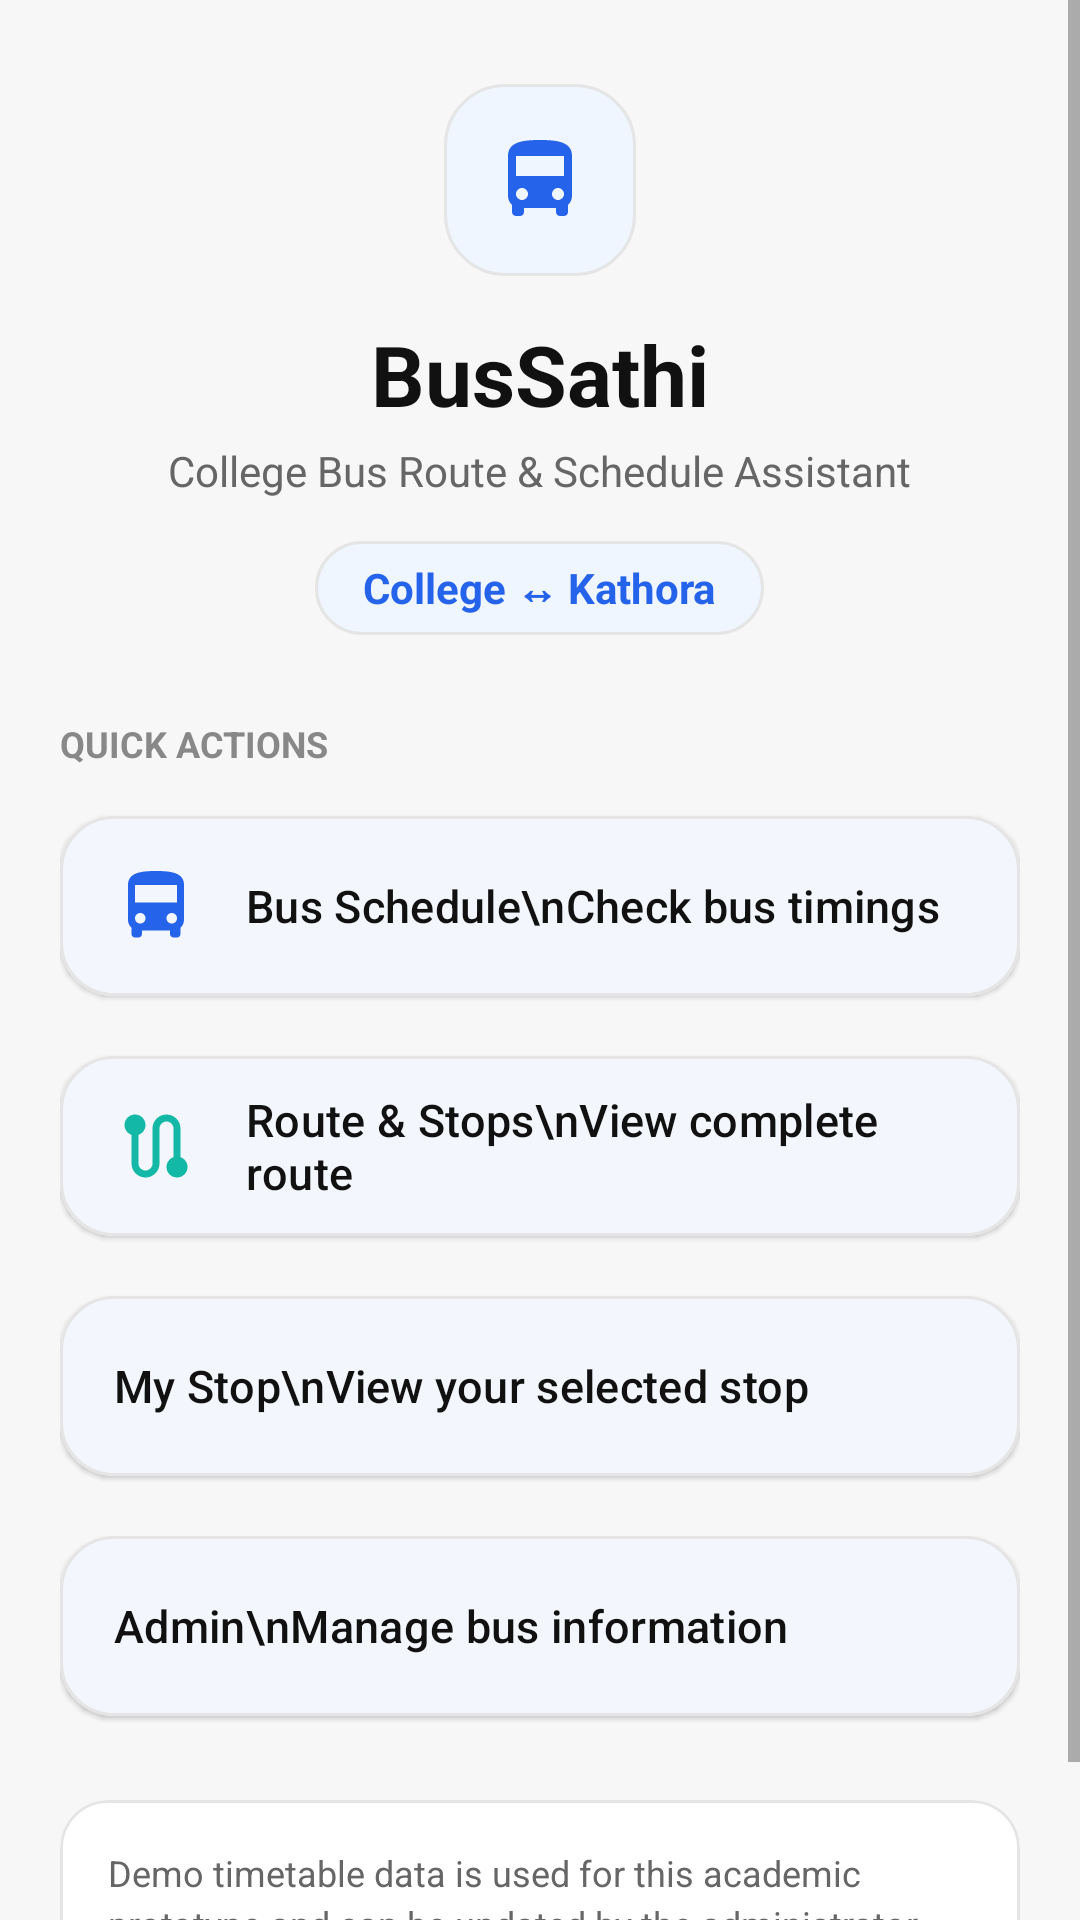

Produce the Android XML layout that renders to this screen, including the resource entries it uses.
<!-- AndroidManifest.xml: application theme Theme.BusSathi -->
<!-- res/layout/activity_main.xml -->
<?xml version="1.0" encoding="utf-8"?>
<ScrollView xmlns:android="http://schemas.android.com/apk/res/android"
    xmlns:app="http://schemas.android.com/apk/res-auto"
    android:id="@+id/main"
    android:layout_width="match_parent"
    android:layout_height="match_parent"
    android:background="@color/bg_app"
    android:fillViewport="true"
    android:fitsSystemWindows="true">

    <LinearLayout
        android:layout_width="match_parent"
        android:layout_height="wrap_content"
        android:orientation="vertical"
        android:paddingStart="20dp"
        android:paddingTop="28dp"
        android:paddingEnd="20dp"
        android:paddingBottom="32dp">

        
        <LinearLayout
            android:layout_width="match_parent"
            android:layout_height="wrap_content"
            android:gravity="center"
            android:orientation="vertical">

            
            <FrameLayout
                android:layout_width="64dp"
                android:layout_height="64dp"
                android:background="@drawable/bg_pill_badge">

                <ImageView
                    android:layout_width="32dp"
                    android:layout_height="32dp"
                    android:layout_gravity="center"
                    android:contentDescription="@string/app_name"
                    android:src="@drawable/ic_bus"
                    app:tint="@color/color_primary" />
            </FrameLayout>

            
            <TextView
                android:id="@+id/txtTitle"
                android:layout_width="wrap_content"
                android:layout_height="wrap_content"
                android:layout_marginTop="14dp"
                android:text="@string/app_name"
                android:textColor="@color/text_primary"
                android:textSize="28sp"
                android:textStyle="bold" />

            
            <TextView
                android:id="@+id/txtSubtitle"
                android:layout_width="wrap_content"
                android:layout_height="wrap_content"
                android:layout_marginTop="4dp"
                android:gravity="center"
                android:text="@string/app_subtitle"
                android:textColor="@color/text_secondary"
                android:textSize="14sp" />

            
            <TextView
                android:id="@+id/txtRoute"
                android:layout_width="wrap_content"
                android:layout_height="wrap_content"
                android:layout_marginTop="14dp"
                android:background="@drawable/bg_pill_badge"
                android:paddingStart="16dp"
                android:paddingTop="6dp"
                android:paddingEnd="16dp"
                android:paddingBottom="6dp"
                android:text="@string/route_label"
                android:textColor="@color/badge_text"
                android:textSize="14sp"
                android:textStyle="bold" />

        </LinearLayout>

        
        <TextView
            android:layout_width="match_parent"
            android:layout_height="wrap_content"
            android:layout_marginTop="28dp"
            android:layout_marginBottom="12dp"
            android:text="QUICK ACTIONS"
            android:textColor="@color/text_muted"
            android:textSize="12sp"
            android:textStyle="bold" />

        
        <com.google.android.material.button.MaterialButton
            android:id="@+id/btnBusSchedule"
            style="@style/Widget.Material3.Button.ElevatedButton"
            android:layout_width="match_parent"
            android:layout_height="wrap_content"
            android:layout_marginBottom="12dp"
            android:minHeight="68dp"
            android:gravity="start|center_vertical"
            android:paddingStart="18dp"
            android:paddingEnd="18dp"
            android:text="Bus Schedule\nCheck bus timings"
            android:textAlignment="viewStart"
            android:textColor="@color/text_primary"
            android:textSize="15sp"
            app:backgroundTint="@color/surface_card"
            app:cornerRadius="18dp"
            app:elevation="2dp"
            app:icon="@drawable/ic_bus"
            app:iconGravity="textStart"
            app:iconPadding="16dp"
            app:iconSize="28dp"
            app:iconTint="@color/color_primary"
            app:strokeColor="@color/border_subtle"
            app:strokeWidth="1dp" />

        
        <com.google.android.material.button.MaterialButton
            android:id="@+id/btnRoute"
            style="@style/Widget.Material3.Button.ElevatedButton"
            android:layout_width="match_parent"
            android:layout_height="wrap_content"
            android:layout_marginBottom="12dp"
            android:minHeight="68dp"
            android:gravity="start|center_vertical"
            android:paddingStart="18dp"
            android:paddingEnd="18dp"
            android:text="Route &amp; Stops\nView complete route"
            android:textAlignment="viewStart"
            android:textColor="@color/text_primary"
            android:textSize="15sp"
            app:backgroundTint="@color/surface_card"
            app:cornerRadius="18dp"
            app:elevation="2dp"
            app:icon="@drawable/ic_route"
            app:iconGravity="textStart"
            app:iconPadding="16dp"
            app:iconSize="28dp"
            app:iconTint="@color/color_secondary"
            app:strokeColor="@color/border_subtle"
            app:strokeWidth="1dp" />

        
        <com.google.android.material.button.MaterialButton
            android:id="@+id/btnMyStop"
            style="@style/Widget.Material3.Button.ElevatedButton"
            android:layout_width="match_parent"
            android:layout_height="wrap_content"
            android:layout_marginBottom="12dp"
            android:minHeight="68dp"
            android:gravity="start|center_vertical"
            android:paddingStart="18dp"
            android:paddingEnd="18dp"
            android:text="My Stop\nView your selected stop"
            android:textAlignment="viewStart"
            android:textColor="@color/text_primary"
            android:textSize="15sp"
            app:backgroundTint="@color/surface_card"
            app:cornerRadius="18dp"
            app:elevation="2dp"
            app:icon="@drawable/ic_my_stop"
            app:iconGravity="textStart"
            app:iconPadding="16dp"
            app:iconSize="28dp"
            app:iconTint="@color/warning"
            app:strokeColor="@color/border_subtle"
            app:strokeWidth="1dp" />

        
        <com.google.android.material.button.MaterialButton
            android:id="@+id/btnAdmin"
            style="@style/Widget.Material3.Button.ElevatedButton"
            android:layout_width="match_parent"
            android:layout_height="wrap_content"
            android:layout_marginBottom="24dp"
            android:minHeight="68dp"
            android:gravity="start|center_vertical"
            android:paddingStart="18dp"
            android:paddingEnd="18dp"
            android:text="Admin\nManage bus information"
            android:textAlignment="viewStart"
            android:textColor="@color/text_primary"
            android:textSize="15sp"
            app:backgroundTint="@color/surface_card"
            app:cornerRadius="18dp"
            app:elevation="2dp"
            app:icon="@drawable/ic_admin"
            app:iconGravity="textStart"
            app:iconPadding="16dp"
            app:iconSize="28dp"
            app:iconTint="@color/color_primary"
            app:strokeColor="@color/border_subtle"
            app:strokeWidth="1dp" />

        
        <com.google.android.material.card.MaterialCardView
            android:layout_width="match_parent"
            android:layout_height="wrap_content"
            app:cardBackgroundColor="@color/surface_card"
            app:cardCornerRadius="16dp"
            app:cardElevation="0dp"
            app:strokeColor="@color/border_subtle"
            app:strokeWidth="1dp">

            <TextView
                android:id="@+id/txtDemoNote"
                android:layout_width="match_parent"
                android:layout_height="wrap_content"
                android:lineSpacingExtra="3dp"
                android:padding="16dp"
                android:text="@string/demo_note"
                android:textColor="@color/text_secondary"
                android:textSize="12sp" />
        </com.google.android.material.card.MaterialCardView>

    </LinearLayout>

</ScrollView>
<!-- resources referenced by this layout -->
<resources>
  <color name="badge_text">#2563EB</color>
  <color name="bg_app">#F7F7F7</color>
  <color name="border_subtle">#E5E5E5</color>
  <color name="color_primary">#2563EB</color>
  <color name="color_secondary">#14B8A6</color>
  <color name="surface_card">#FFFFFF</color>
  <color name="text_muted">#888888</color>
  <color name="text_primary">#111111</color>
  <color name="text_secondary">#666666</color>
  <color name="warning">#F59E0B</color>
  <!-- drawable bg_pill_badge (drawable) -->
  <?xml version="1.0" encoding="utf-8"?>
  <shape xmlns:android="http://schemas.android.com/apk/res/android"
      android:shape="rectangle">
      <solid android:color="@color/badge_bg" />
      <corners android:radius="20dp" />
      <stroke
          android:width="1dp"
          android:color="@color/border_subtle" />
  </shape>
  <!-- drawable ic_bus (drawable) -->
  <vector xmlns:android="http://schemas.android.com/apk/res/android"
      android:width="24dp"
      android:height="24dp"
      android:viewportWidth="24"
      android:viewportHeight="24"
      android:tint="?attr/colorControlNormal">
    <path
        android:fillColor="@android:color/white"
        android:pathData="M12,2c-4.42,0 -8,0.5 -8,4v10c0,0.88 0.39,1.67 1,2.22V20c0,0.55 0.45,1 1,1h1c0.55,0 1,-0.45 1,-1v-1h8v1c0,0.55 0.45,1 1,1h1c0.55,0 1,-0.45 1,-1v-1.78c0.61,-0.55 1,-1.34 1,-2.22V6c0,-3.5 -3.58,-4 -8,-4zM7.5,17c-0.83,0 -1.5,-0.67 -1.5,-1.5S6.67,14 7.5,14s1.5,0.67 1.5,1.5S8.33,17 7.5,17zM16.5,17c-0.83,0 -1.5,-0.67 -1.5,-1.5s0.67,-1.5 1.5,-1.5 1.5,0.67 1.5,1.5 -0.67,1.5 -1.5,1.5zM18,11H6V6h12v5z"/>
  </vector>
  <!-- drawable ic_route (drawable) -->
  <vector xmlns:android="http://schemas.android.com/apk/res/android"
      android:width="24dp"
      android:height="24dp"
      android:viewportWidth="24"
      android:viewportHeight="24"
      android:tint="?attr/colorControlNormal">
    <path
        android:fillColor="@android:color/white"
        android:pathData="M19,15.18V7c0,-2.21 -1.79,-4 -4,-4s-4,1.79 -4,4v10c0,1.1 -0.9,2 -2,2s-2,-0.9 -2,-2V8.82C8.16,8.4 9,7.3 9,6c0,-1.66 -1.34,-3 -3,-3S3,4.34 3,6c0,1.3 0.84,2.4 2,2.82V17c0,2.21 1.79,4 4,4s4,-1.79 4,-4V7c0,-1.1 0.9,-2 2,-2s2,0.9 2,2v8.18c-1.16,0.41 -2,1.51 -2,2.82 0,1.66 1.34,3 3,3s3,-1.34 3,-3c0,-1.3 -0.84,-2.4 -2,-2.82z"/>
  </vector>
  <string name="app_name">BusSathi</string>
  <string name="app_subtitle">College Bus Route &amp; Schedule Assistant</string>
  <string name="demo_note">Demo timetable data is used for this academic prototype and can be updated by the administrator.</string>
  <string name="route_label">College ↔ Kathora</string>
  <style name="Theme.BusSathi" parent="Base.Theme.BusSathi" />
  <color name="badge_bg">#EFF6FF</color>
  <color name="color_primary_variant">#1D4ED8</color>
  <color name="color_secondary_variant">#0D9488</color>
  <style name="Widget.BusSathi.RadioButton" parent="Widget.Material3.CompoundButton.RadioButton">
          <item name="android:textColor">@color/text_primary</item>
          <item name="buttonTint">@color/color_primary</item>
      </style>
</resources>
